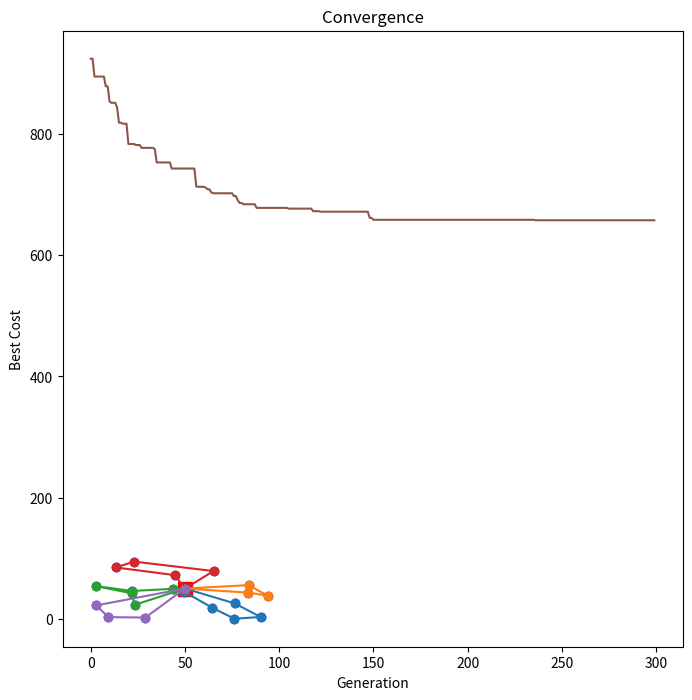

Write the Python code that produced this figure.
import math
import random
import matplotlib.pyplot as plt

# ---------------- Problem Setup ----------------
NUM_CUSTOMERS = 20     # number of customers
VEHICLE_CAPACITY = 30  # max load per vehicle
POP_SIZE = 80          # population size
GENERATIONS = 300
TOURNAMENT_K = 3
CROSSOVER_RATE = 0.9
MUTATION_RATE = 0.2
ELITE_SIZE = 2

random.seed(1)

# Depot
depot = (50, 50)

# Customers (randomly generated)
customers = [(random.uniform(0, 100), random.uniform(0, 100)) for _ in range(NUM_CUSTOMERS)]
demands = [random.randint(1, 10) for _ in range(NUM_CUSTOMERS)]

# Distance matrix
points = [depot] + customers
n = len(points)
dist = [[0.0]*n for _ in range(n)]
for i in range(n):
    for j in range(n):
        dx, dy = points[i][0] - points[j][0], points[i][1] - points[j][1]
        dist[i][j] = math.hypot(dx, dy)

# ---------------- Decoder ----------------
def decode_permutation(perm):
    routes, cur_route, cur_load = [], [], 0
    for c in perm:
        d = demands[c-1]
        if cur_load + d <= VEHICLE_CAPACITY:
            cur_route.append(c)
            cur_load += d
        else:
            routes.append(cur_route)
            cur_route, cur_load = [c], d
    if cur_route:
        routes.append(cur_route)
    return routes

def route_cost(route):
    if not route:
        return 0
    cost = dist[0][route[0]]
    for i in range(len(route)-1):
        cost += dist[route[i]][route[i+1]]
    cost += dist[route[-1]][0]
    return cost

def total_cost(routes):
    return sum(route_cost(r) for r in routes)

# ---------------- Genetic Operators ----------------
def random_permutation():
    perm = list(range(1, NUM_CUSTOMERS+1))
    random.shuffle(perm)
    return perm

def tournament_selection(pop, fitness):
    best = None
    for _ in range(TOURNAMENT_K):
        ind = random.choice(pop)
        if best is None or fitness[tuple(ind)] < fitness[tuple(best)]:
            best = ind
    return best[:]

def ordered_crossover(p1, p2):
    n = len(p1)
    a, b = sorted(random.sample(range(n), 2))
    def ox(x, y):
        child = [-1]*n
        child[a:b+1] = x[a:b+1]
        pos = (b+1) % n
        for elem in y:
            if elem not in child:
                child[pos] = elem
                pos = (pos+1) % n
        return child
    return ox(p1, p2), ox(p2, p1)

def swap_mutation(perm):
    a, b = random.sample(range(len(perm)), 2)
    perm[a], perm[b] = perm[b], perm[a]

# ---------------- GA ----------------
population = [random_permutation() for _ in range(POP_SIZE)]
fitness = {}

best_cost = float("inf")
best_solution = None
history = []

for gen in range(GENERATIONS):
    # evaluate
    for ind in population:
        if tuple(ind) not in fitness:
            routes = decode_permutation(ind)
            fitness[tuple(ind)] = total_cost(routes)
    # track best
    for ind in population:
        cost = fitness[tuple(ind)]
        if cost < best_cost:
            best_cost = cost
            best_solution = ind[:]
    history.append(best_cost)

    # elitism
    sorted_pop = sorted(population, key=lambda x: fitness[tuple(x)])
    new_pop = sorted_pop[:ELITE_SIZE]

    # reproduction
    while len(new_pop) < POP_SIZE:
        p1, p2 = tournament_selection(population, fitness), tournament_selection(population, fitness)
        if random.random() < CROSSOVER_RATE:
            c1, c2 = ordered_crossover(p1, p2)
        else:
            c1, c2 = p1, p2
        if random.random() < MUTATION_RATE: swap_mutation(c1)
        if random.random() < MUTATION_RATE: swap_mutation(c2)
        new_pop.extend([c1, c2])
    population = new_pop[:POP_SIZE]

# ---------------- Results ----------------
best_routes = decode_permutation(best_solution)
print(f"Best cost: {best_cost:.2f}")
for i, r in enumerate(best_routes, 1):
    load = sum(demands[c-1] for c in r)
    print(f"Route {i}: {r}, load={load}, cost={route_cost(r):.2f}")

# Plot solution
plt.figure(figsize=(8,8))
plt.scatter([p[0] for p in customers], [p[1] for p in customers], c='blue')
plt.scatter(*depot, c='red', marker='s', s=100)
for route in best_routes:
    xs = [depot[0]] + [points[c][0] for c in route] + [depot[0]]
    ys = [depot[1]] + [points[c][1] for c in route] + [depot[1]]
    plt.plot(xs, ys, marker='o')
plt.title(f"Best Solution (Cost={best_cost:.2f})")
plt.show()

# Plot convergence
plt.plot(history)
plt.title("Convergence")
plt.xlabel("Generation")
plt.ylabel("Best Cost")
plt.show()
